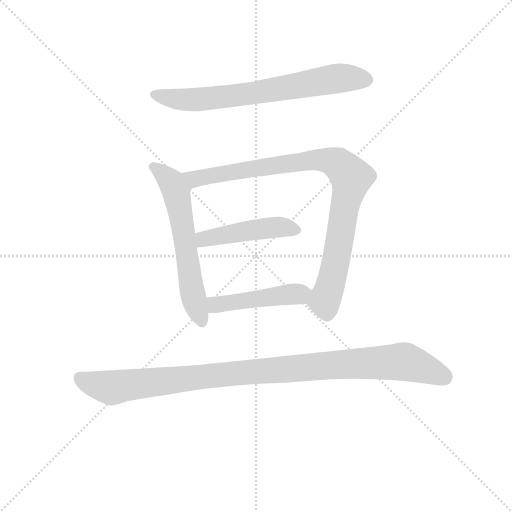
t = 0.00 s
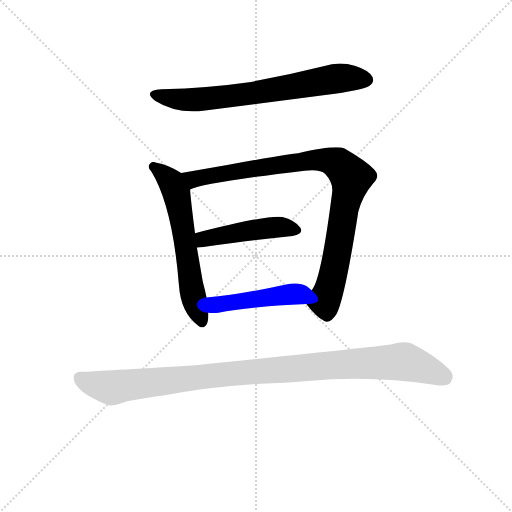
t = 3.87 s
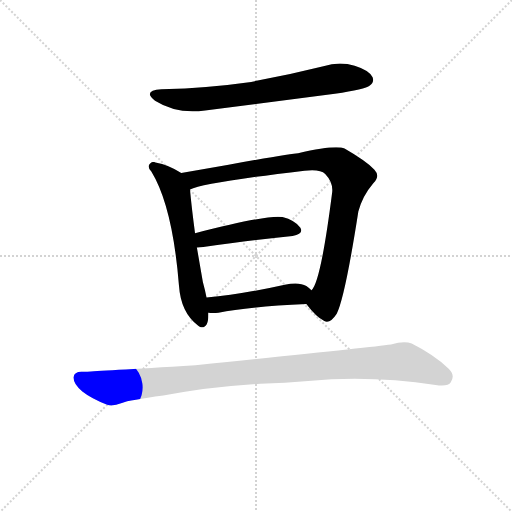
t = 4.03 s
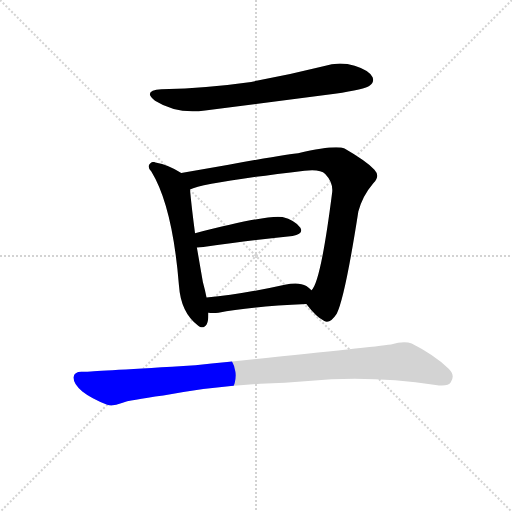
t = 4.20 s
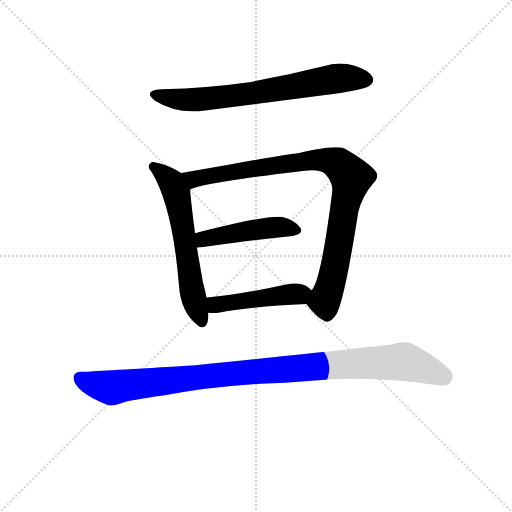
t = 4.37 s
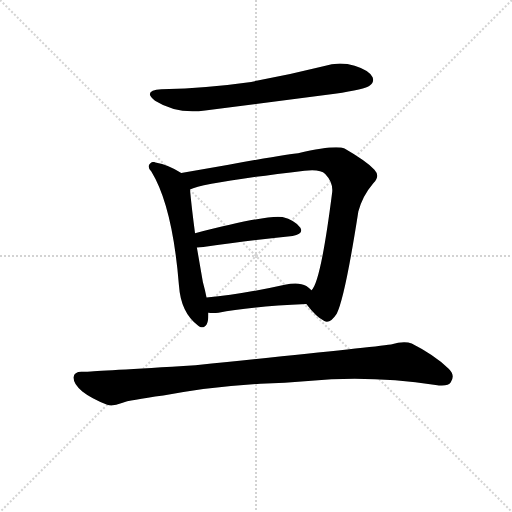
t = 4.98 s

The animated SVG that drew these frames (rendered in a browser with its animation timeline set to each time). Animation: 6 CSS @keyframes rules; one cycle of 4.98 s.

<svg version="1.1" viewBox="0 0 1024 1024" xmlns="http://www.w3.org/2000/svg">
  <g stroke="lightgray" stroke-dasharray="1,1" stroke-width="1" transform="scale(4, 4)">
    <line x1="0" y1="0" x2="256" y2="256"></line>
    <line x1="256" y1="0" x2="0" y2="256"></line>
    <line x1="128" y1="0" x2="128" y2="256"></line>
    <line x1="0" y1="128" x2="256" y2="128"></line>
  </g>
  <g transform="scale(0.92, -0.92) translate(60, -850)">
    <style type="text/css">
      
        @keyframes keyframes0 {
          from {
            stroke: blue;
            stroke-dashoffset: 717;
            stroke-width: 128;
          }
          70% {
            animation-timing-function: step-end;
            stroke: blue;
            stroke-dashoffset: 0;
            stroke-width: 128;
          }
          to {
            stroke: black;
            stroke-width: 1024;
          }
        }
        #make-me-a-hanzi-animation-0 {
          animation: keyframes0 0.83349609375s both;
          animation-delay: 0s;
          animation-timing-function: linear;
        }
      
        @keyframes keyframes1 {
          from {
            stroke: blue;
            stroke-dashoffset: 621;
            stroke-width: 128;
          }
          67% {
            animation-timing-function: step-end;
            stroke: blue;
            stroke-dashoffset: 0;
            stroke-width: 128;
          }
          to {
            stroke: black;
            stroke-width: 1024;
          }
        }
        #make-me-a-hanzi-animation-1 {
          animation: keyframes1 0.75537109375s both;
          animation-delay: 0.83349609375s;
          animation-timing-function: linear;
        }
      
        @keyframes keyframes2 {
          from {
            stroke: blue;
            stroke-dashoffset: 937;
            stroke-width: 128;
          }
          75% {
            animation-timing-function: step-end;
            stroke: blue;
            stroke-dashoffset: 0;
            stroke-width: 128;
          }
          to {
            stroke: black;
            stroke-width: 1024;
          }
        }
        #make-me-a-hanzi-animation-2 {
          animation: keyframes2 1.0125325520833333s both;
          animation-delay: 1.5888671875s;
          animation-timing-function: linear;
        }
      
        @keyframes keyframes3 {
          from {
            stroke: blue;
            stroke-dashoffset: 470;
            stroke-width: 128;
          }
          60% {
            animation-timing-function: step-end;
            stroke: blue;
            stroke-dashoffset: 0;
            stroke-width: 128;
          }
          to {
            stroke: black;
            stroke-width: 1024;
          }
        }
        #make-me-a-hanzi-animation-3 {
          animation: keyframes3 0.6324869791666666s both;
          animation-delay: 2.601399739583333s;
          animation-timing-function: linear;
        }
      
        @keyframes keyframes4 {
          from {
            stroke: blue;
            stroke-dashoffset: 470;
            stroke-width: 128;
          }
          60% {
            animation-timing-function: step-end;
            stroke: blue;
            stroke-dashoffset: 0;
            stroke-width: 128;
          }
          to {
            stroke: black;
            stroke-width: 1024;
          }
        }
        #make-me-a-hanzi-animation-4 {
          animation: keyframes4 0.6324869791666666s both;
          animation-delay: 3.2338867187499996s;
          animation-timing-function: linear;
        }
      
        @keyframes keyframes5 {
          from {
            stroke: blue;
            stroke-dashoffset: 1059;
            stroke-width: 128;
          }
          78% {
            animation-timing-function: step-end;
            stroke: blue;
            stroke-dashoffset: 0;
            stroke-width: 128;
          }
          to {
            stroke: black;
            stroke-width: 1024;
          }
        }
        #make-me-a-hanzi-animation-5 {
          animation: keyframes5 1.11181640625s both;
          animation-delay: 3.866373697916666s;
          animation-timing-function: linear;
        }
      
    </style>
    
      <path d="M 291 656 Q 249 653 277 631 Q 325 601 386 610 L 668 646 Q 734 656 744 664 Q 754 671 750 682 Q 743 697 711 707 Q 678 717 643 706 Q 567 687 486 672 Q 395 659 291 656 Z" fill="lightgray"></path>
    
      <path d="M 334 474 Q 307 492 278 497 Q 271 500 266 494 Q 259 488 269 477 Q 315 402 329 230 Q 333 170 371 142 Q 372 141 375 139 Q 393 135 393 166 L 393 170 L 389 203 Q 386 219 381 237 L 368 312 L 364 343 Q 357 395 353 438 C 351 464 351 464 334 474 Z" fill="lightgray"></path>
    
      <path d="M 606 189 Q 627 161 645 152 Q 657 145 672 168 Q 690 204 719 390 Q 728 424 752 452 Q 767 467 754 481 Q 736 500 689 527 Q 671 536 588 517 Q 576 517 437 492 L 334 474 C 304 469 324 429 353 438 Q 383 453 602 479 Q 636 483 647 472 Q 665 453 662 431 Q 637 235 617 219 C 603 193 603 193 606 189 Z" fill="lightgray"></path>
    
      <path d="M 368 312 Q 374 312 382 313 Q 494 329 576 337 Q 601 341 593 355 Q 581 371 554 378 Q 524 384 364 343 C 335 336 338 311 368 312 Z" fill="lightgray"></path>
    
      <path d="M 393 170 Q 403 169 415 170 Q 476 183 606 189 C 636 190 640 199 617 219 Q 613 223 606 228 Q 590 238 559 231 Q 465 210 389 203 C 359 200 363 172 393 170 Z" fill="lightgray"></path>
    
      <path d="M 506 16 Q 560 17 610 22 Q 749 34 887 13 Q 914 9 920 19 Q 930 34 916 48 Q 883 79 835 103 Q 819 110 790 101 Q 739 94 365 56 Q 149 43 130 42 L 117 42 Q 101 42 100 30 Q 99 15 119 -1 Q 138 -16 173 -30 Q 185 -34 205 -26 Q 221 -20 295 -10 Q 389 9 506 16 Z" fill="lightgray"></path>
    
    
      <clipPath id="make-me-a-hanzi-clip-0">
        <path d="M 291 656 Q 249 653 277 631 Q 325 601 386 610 L 668 646 Q 734 656 744 664 Q 754 671 750 682 Q 743 697 711 707 Q 678 717 643 706 Q 567 687 486 672 Q 395 659 291 656 Z"></path>
      </clipPath>
      <path clip-path="url(#make-me-a-hanzi-clip-0)" d="M 281 645 L 305 637 L 375 634 L 532 654 L 668 679 L 737 676" fill="none" id="make-me-a-hanzi-animation-0" stroke-dasharray="589 1178" stroke-linecap="round"></path>
    
      <clipPath id="make-me-a-hanzi-clip-1">
        <path d="M 334 474 Q 307 492 278 497 Q 271 500 266 494 Q 259 488 269 477 Q 315 402 329 230 Q 333 170 371 142 Q 372 141 375 139 Q 393 135 393 166 L 393 170 L 389 203 Q 386 219 381 237 L 368 312 L 364 343 Q 357 395 353 438 C 351 464 351 464 334 474 Z"></path>
      </clipPath>
      <path clip-path="url(#make-me-a-hanzi-clip-1)" d="M 274 487 L 313 454 L 324 428 L 356 224 L 379 148" fill="none" id="make-me-a-hanzi-animation-1" stroke-dasharray="493 986" stroke-linecap="round"></path>
    
      <clipPath id="make-me-a-hanzi-clip-2">
        <path d="M 606 189 Q 627 161 645 152 Q 657 145 672 168 Q 690 204 719 390 Q 728 424 752 452 Q 767 467 754 481 Q 736 500 689 527 Q 671 536 588 517 Q 576 517 437 492 L 334 474 C 304 469 324 429 353 438 Q 383 453 602 479 Q 636 483 647 472 Q 665 453 662 431 Q 637 235 617 219 C 603 193 603 193 606 189 Z"></path>
      </clipPath>
      <path clip-path="url(#make-me-a-hanzi-clip-2)" d="M 342 471 L 362 461 L 624 503 L 668 497 L 693 478 L 704 464 L 663 248 L 646 199 L 651 171" fill="none" id="make-me-a-hanzi-animation-2" stroke-dasharray="809 1618" stroke-linecap="round"></path>
    
      <clipPath id="make-me-a-hanzi-clip-3">
        <path d="M 368 312 Q 374 312 382 313 Q 494 329 576 337 Q 601 341 593 355 Q 581 371 554 378 Q 524 384 364 343 C 335 336 338 311 368 312 Z"></path>
      </clipPath>
      <path clip-path="url(#make-me-a-hanzi-clip-3)" d="M 374 321 L 384 331 L 480 349 L 539 356 L 581 350" fill="none" id="make-me-a-hanzi-animation-3" stroke-dasharray="342 684" stroke-linecap="round"></path>
    
      <clipPath id="make-me-a-hanzi-clip-4">
        <path d="M 393 170 Q 403 169 415 170 Q 476 183 606 189 C 636 190 640 199 617 219 Q 613 223 606 228 Q 590 238 559 231 Q 465 210 389 203 C 359 200 363 172 393 170 Z"></path>
      </clipPath>
      <path clip-path="url(#make-me-a-hanzi-clip-4)" d="M 397 198 L 406 188 L 417 188 L 605 215" fill="none" id="make-me-a-hanzi-animation-4" stroke-dasharray="342 684" stroke-linecap="round"></path>
    
      <clipPath id="make-me-a-hanzi-clip-5">
        <path d="M 506 16 Q 560 17 610 22 Q 749 34 887 13 Q 914 9 920 19 Q 930 34 916 48 Q 883 79 835 103 Q 819 110 790 101 Q 739 94 365 56 Q 149 43 130 42 L 117 42 Q 101 42 100 30 Q 99 15 119 -1 Q 138 -16 173 -30 Q 185 -34 205 -26 Q 221 -20 295 -10 Q 389 9 506 16 Z"></path>
      </clipPath>
      <path clip-path="url(#make-me-a-hanzi-clip-5)" d="M 114 28 L 179 7 L 408 36 L 817 64 L 905 31" fill="none" id="make-me-a-hanzi-animation-5" stroke-dasharray="931 1862" stroke-linecap="round"></path>
    
  </g>
</svg>
